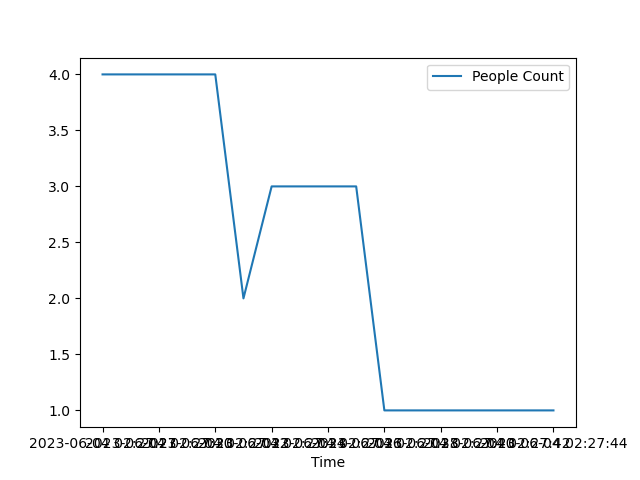

The data file committed next to this chart (first rows):
Time, People Count
2023-06-04 02:27:27, 4
2023-06-04 02:27:29, 4
2023-06-04 02:27:30, 4
2023-06-04 02:27:31, 4
2023-06-04 02:27:32, 4
2023-06-04 02:27:33, 2
2023-06-04 02:27:34, 3
2023-06-04 02:27:35, 3
2023-06-04 02:27:36, 3
2023-06-04 02:27:37, 3
2023-06-04 02:27:38, 1
2023-06-04 02:27:39, 1
2023-06-04 02:27:40, 1
2023-06-04 02:27:41, 1
2023-06-04 02:27:42, 1
2023-06-04 02:27:43, 1
2023-06-04 02:27:44, 1
